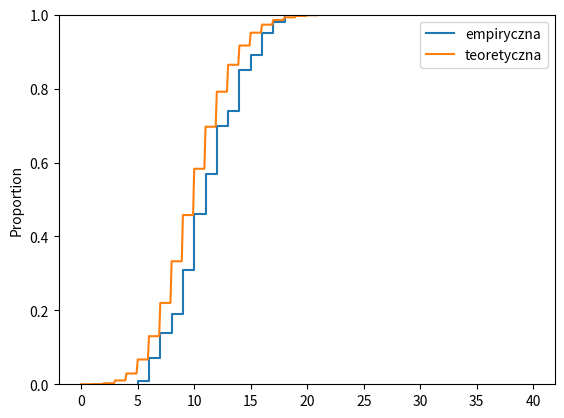

Reproduce this figure in Python.
import numpy as np
import matplotlib.pyplot as plt
import seaborn as sns
import scipy.stats
def Poisson(T,lambd):
    S=[0]
    t=0
    I=0
    while True:
        u= np.random.rand()
        t-=1/lambd*(np.log(u))
        if t<T:
            I+=1
            S.append(t)
        else:
            return S

lambd=2
T=10

# S=Poisson(T,lambd)
# plt.step(S, np.arange(0, len(S), 1))

def N_t(poiss, T):
    p = np.asarray(poiss)
    n = np.zeros(len(T))
    for i in range(len(T)):
        n[i] = (p <= T[i]).sum()
    return n


n1 = np.zeros(100)
for i in range(100):
    P1 = Poisson(10,2)
    n1[i] = N_t(P1, [5])[0]

czas=np.arange(0,40,0.1)

sns.ecdfplot(n1, label="empiryczna")
plt.plot(czas,scipy.stats.poisson.cdf(czas,10),label="teoretyczna")
plt.legend()
plt.show()

